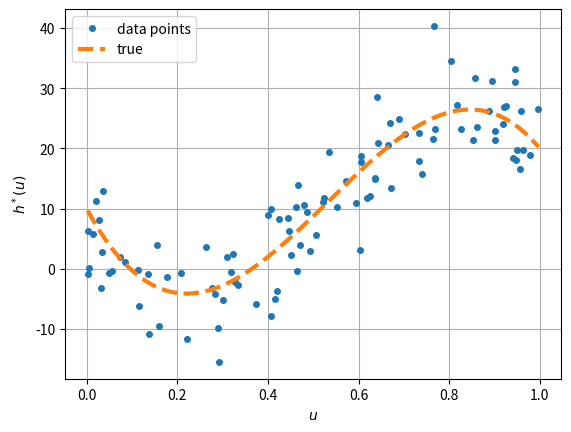

Write the Python code that produced this figure.
import numpy as np
import matplotlib . pyplot as plt

def generate_data (beta , sig , n):
    u = np.random.rand(n, 1)
    y = (u ** np.arange(0,4)) @ beta + sig * np.random.randn(n,1)
    return u, y

np.random.seed(12)
beta = np.array([[10,-140,400,-250]]).T
n = 100
sig = 5
u, y = generate_data(beta, sig, n)

xx = np.arange(np.min(u), np.max(u) + 5e-3, 5e-3)
yy = np.polyval(np.flip(beta), xx)

plt.plot(u, y, ".", markersize =8)
plt.plot(xx , yy , "--",linewidth =3)
plt.xlabel(r"$u$")
plt.ylabel(r"$h^*(u)$")
plt.legend(["data points", "true"])
plt.grid(True)
plt.savefig("IMG_polyreg1.pdf")
